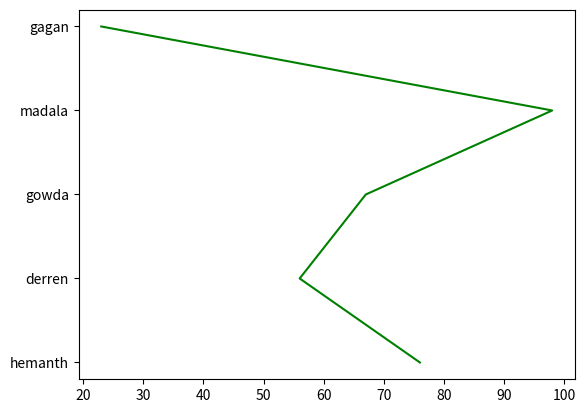

Here is the Python script that generated this plot:
import matplotlib.pyplot as plt
x=["hemanth","derren","gowda","madala","gagan"]
y=[76,56,67,98,23]
plt.plot(y,x,color="green")
plt.show()